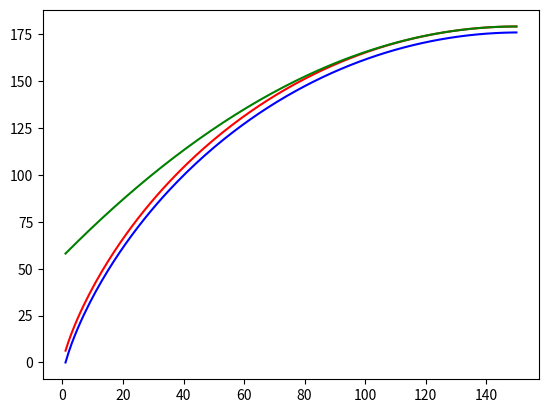

Source code (Python):
import numpy as np
import matplotlib.pyplot as plt
import numpy.polynomial.polynomial as poly
from scipy.optimize import curve_fit
from scipy.stats import norm
import math

blocklength = 100

def polynomial(p,q):
	result = []
	result.append(p)
	alpha = int(np.floor(q/2))
	for i in range(1, alpha, 1):
		result.append(2*p - 2*i)
	if q%2 == 0:
		result.append(p - alpha)
	else:
		result.append(2*p - 2*alpha)
	return(result)

q = 6

alpha = int(np.floor(q/2))

generator = []
generator.append(1)
for i in range (1, alpha):
	generator.append(2)
if q % 2 == 0:
	generator.append(1)
else:
	generator.append(2)

power = poly.polypow(generator, blocklength)

X = []
Y = []
Y1 = []
Z1 = []
Z2 = []
Y2 = []
W =[]

q = float(q)

i = 1
for item in power:
	if i > 1.5*blocklength:
		break
	X.append(i)
	Y.append((item/np.power(q,  blocklength)))
	Y1.append(item)
	Y2.append(np.log(item))
	p = i/blocklength
	c = (3*(4*p-q)*(4*p-q))/(2*(q*q+8))
	value = np.power(q, (blocklength*(1 - c/np.log(q))))
	Z1.append(value)
	value = np.log(value)
	Z2.append(value)

	roots = poly.polyroots(polynomial(p, q))
	realroots = []
	for root in roots:
		if np.imag(root) == 0:
			realroots.append(np.real(root))
	if(len(realroots) == 0):
		break
	root = min(realroots)

	W.append(np.log(poly.polyval(root, power)/np.power(root, i)))

	i = i+1

#W.append(100)

plt.plot(X, Y2, 'b')
plt.plot(X, W, 'r')
plt.plot(X, Z2, 'g')
plt.show()